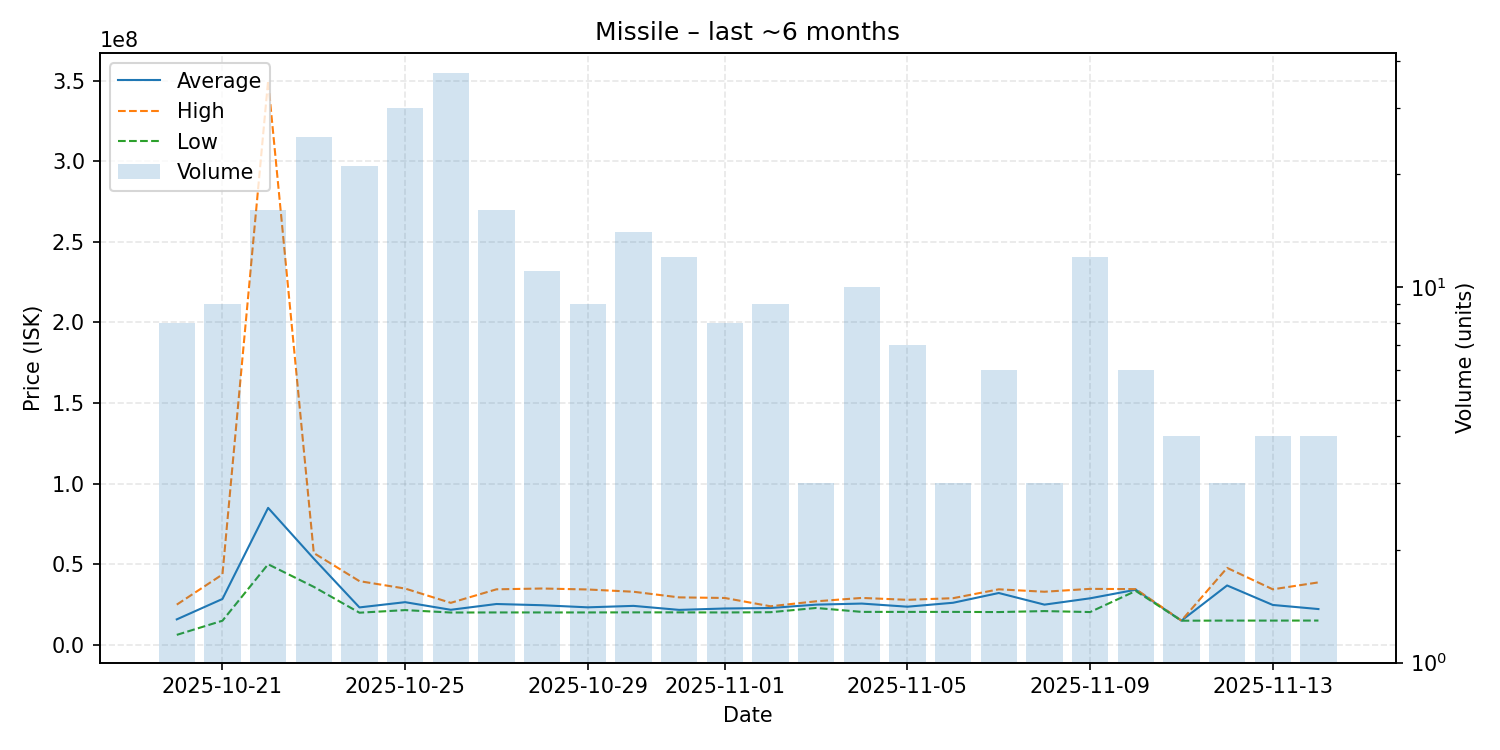

Data behind this chart, as committed beside it:
date, average, highest, lowest, order_count, volume
2025-10-20, 15865250, 25010000, 6250000, 8, 8
2025-10-21, 28516667, 43705000, 15030000, 8, 9
2025-10-22, 85013750, 349900000, 50030000, 16, 16
2025-10-23, 53538000, 57000000, 36030000, 24, 25
2025-10-24, 23279048, 39565000, 20000000, 20, 21
2025-10-25, 26528000, 34975000, 21610000, 30, 30
2025-10-26, 21810568, 26115000, 20110000, 35, 37
2025-10-27, 25393125, 34500000, 20160000, 16, 16
2025-10-28, 24632727, 35000000, 20160000, 11, 11
2025-10-29, 23326667, 34400000, 20160000, 9, 9
2025-10-30, 24230714, 32995000, 20210000, 13, 14
2025-10-31, 21746667, 29500000, 20210000, 12, 12
2025-11-01, 22608750, 29135000, 20150000, 8, 8
2025-11-02, 22904444, 23990000, 20300000, 9, 9
2025-11-03, 25000000, 27065000, 22935000, 3, 3
2025-11-04, 25663000, 29160000, 20500000, 10, 10
2025-11-05, 23724286, 27990000, 20500000, 6, 7
2025-11-06, 26166667, 29000000, 20500000, 3, 3
2025-11-07, 32213333, 34500000, 20400000, 5, 6
2025-11-08, 25000000, 33000000, 21000000, 3, 3
2025-11-09, 28922500, 34780000, 20400000, 12, 12
2025-11-10, 34248333, 34620000, 33500000, 5, 6
2025-11-11, 15072500, 15105000, 15040000, 4, 4
2025-11-12, 36893333, 47785000, 15110000, 3, 3
2025-11-13, 24805000, 34500000, 15110000, 4, 4
2025-11-14, 22260000, 38800000, 15130000, 4, 4
